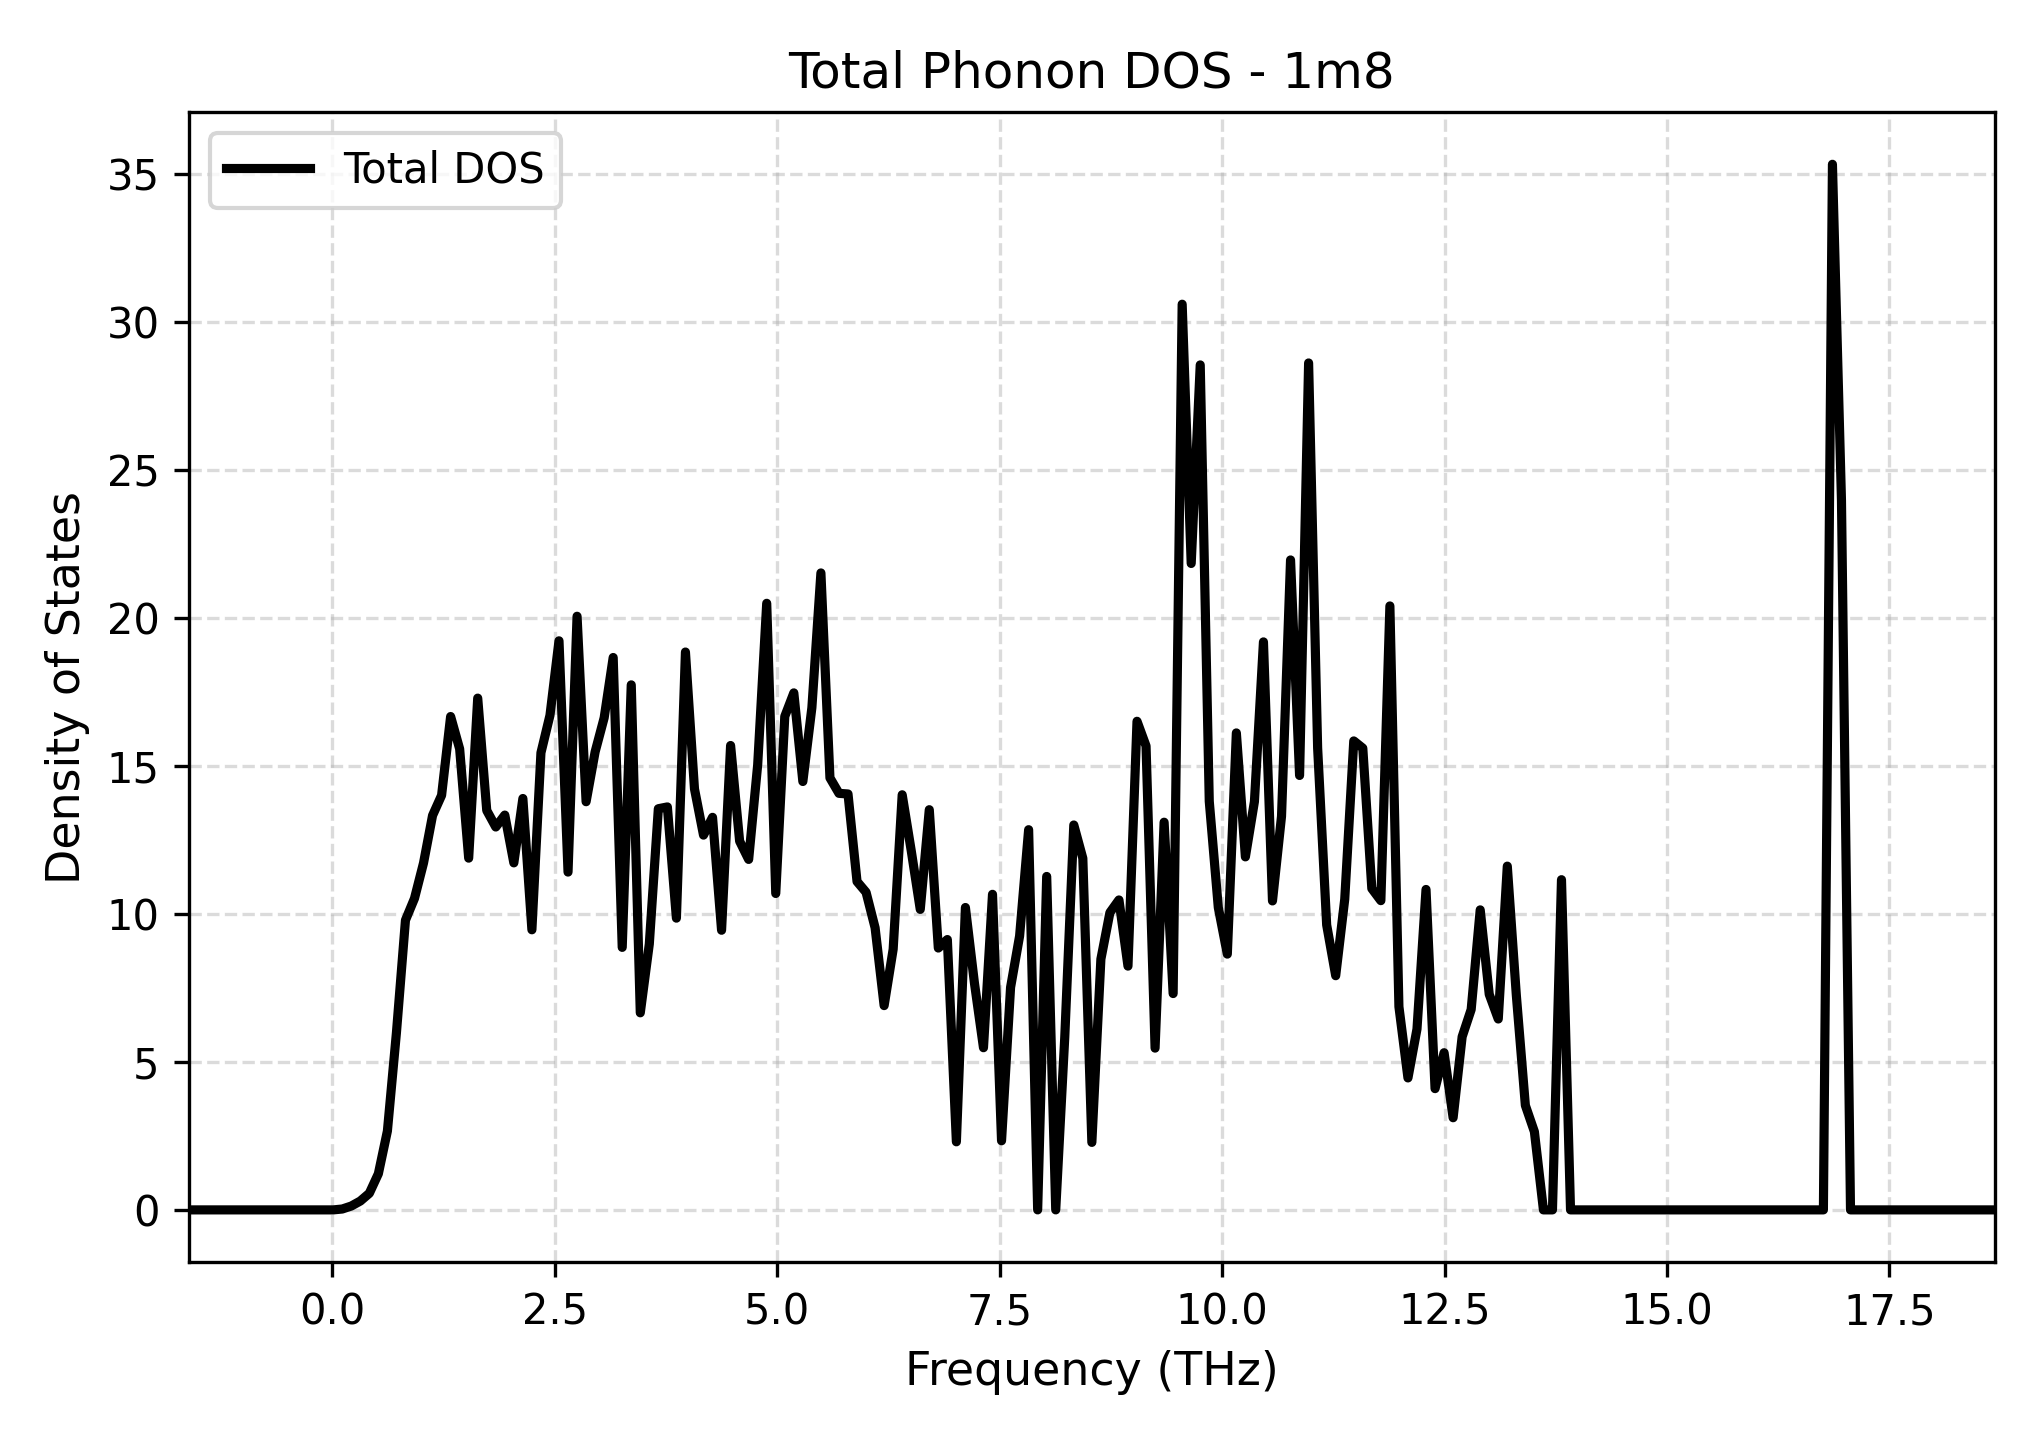

The data file committed next to this chart (first rows):
Frequency_THz, Total_DOS
-1.614, 0.0
-1.513, 0.0
-1.411, 0.0
-1.31, 0.0
-1.208, 0.0
-1.107, 0.0
-1.005, 0.0
-0.9036, 0.0
-0.8021, 0.0
-0.7006, 0.0
-0.5991, 0.0
-0.4976, 0.0
-0.3961, 0.0
-0.2946, 0.0
-0.1931, 0.0
-0.09157, 0.0
0.009929, 0.0
0.1114, 0.0295
0.2129, 0.1303
0.3144, 0.2993
0.4159, 0.561
0.5174, 1.223
0.6189, 2.665
0.7204, 5.989
0.822, 9.791
0.9235, 10.53
1.025, 11.73
1.126, 13.33
1.228, 14.01
1.329, 16.68
1.431, 15.58
1.532, 11.89
1.634, 17.3
1.735, 13.5
1.837, 12.94
1.938, 13.34
2.04, 11.73
2.141, 13.9
2.243, 9.467
2.344, 15.45
2.446, 16.72
2.547, 19.23
2.649, 11.42
2.751, 20.06
2.852, 13.8
2.954, 15.48
3.055, 16.63
3.157, 18.67
3.258, 8.872
3.36, 17.75
3.461, 6.661
3.563, 8.987
3.664, 13.56
3.766, 13.62
3.867, 9.86
3.969, 18.86
4.07, 14.23
4.172, 12.67
4.273, 13.27
4.375, 9.451
... 141 more rows
